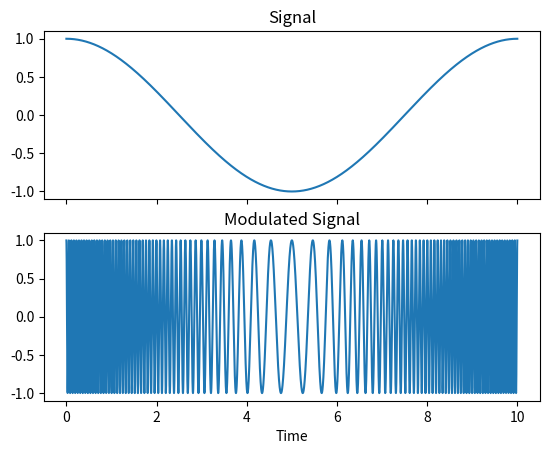

Write the Python code that produced this figure.
import numpy as np
import matplotlib.pyplot as plt

if __name__ == '__main__':
    # signal generation
    fn = 500  # Nyquist Frequency
    fs = 2*fn  # sampling frequency
    t = np.arange(0, 10, 1/fs)  # time axis

    f_sig = 0.1  # base signal frequency
    sig = np.cos(2*np.pi*f_sig*t)  # base signal

    # modulation
    fc = 10  # carrier frequency
    k = 0.05  # sensitivity
    phi = 2*np.pi*fc*t + k*np.cumsum(sig)  # phase

    sig_mod = np.cos(phi)  # modulated signal

    # plotting
    fig, ax = plt.subplots(2, 1, num=0, clear=True, sharex=True)

    ax[0].set_title('Signal')
    ax[0].plot(t, sig)

    ax[1].set_title('Modulated Signal')
    ax[1].plot(t, sig_mod)
    ax[1].set_xlabel('Time')
